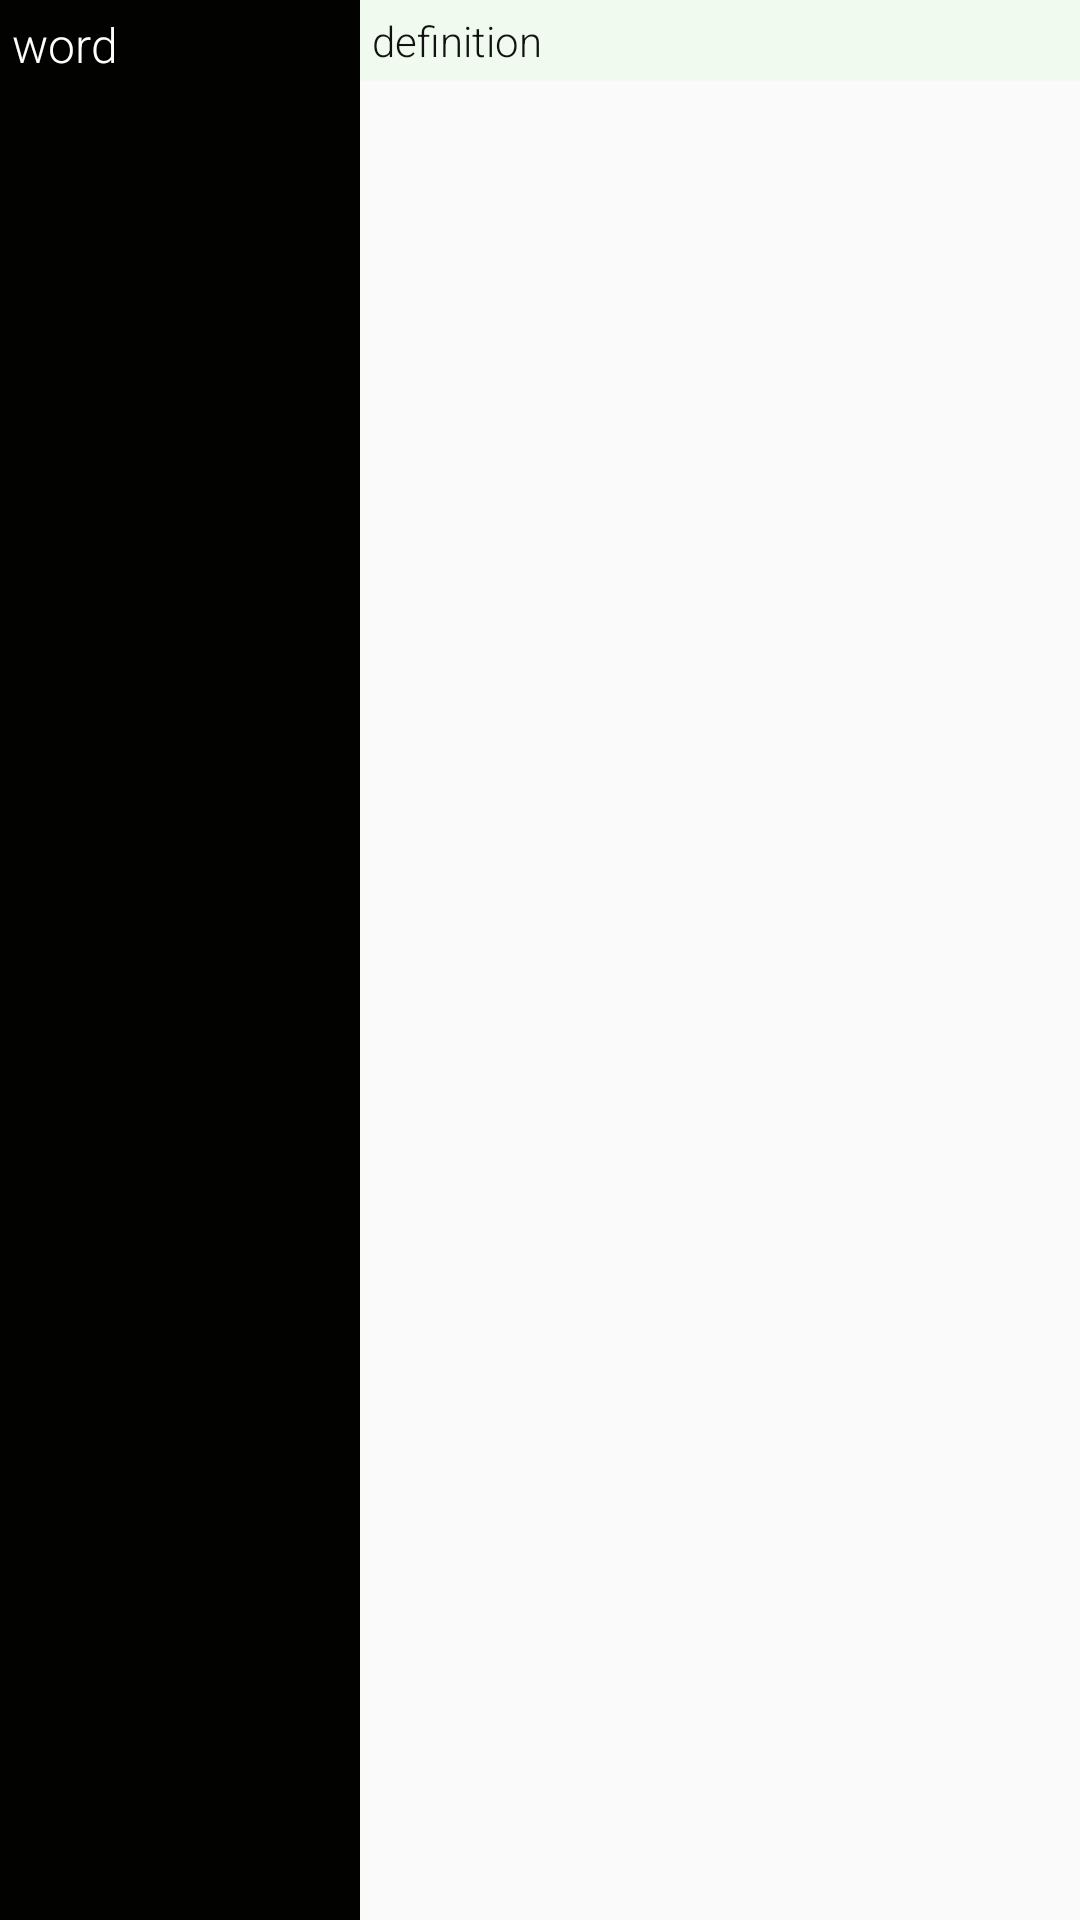

Here is an Android app screen rendered from its layout file. Give the layout XML and the strings, colors and styles it references.
<!-- AndroidManifest.xml: application theme AppTheme -->
<!-- res/layout/dictionary_recycler_row_item.xml -->
<?xml version="1.0" encoding="utf-8"?>

<LinearLayout xmlns:android="http://schemas.android.com/apk/res/android"
    android:layout_width="match_parent"
    android:orientation="horizontal"
    android:weightSum="3"
    android:layout_height="wrap_content"
    android:baselineAligned="false">
    <LinearLayout
        android:layout_width="match_parent"
        android:layout_weight="2"
        android:background="@color/Black90"
        android:layout_height="match_parent">
    <TextView
        android:layout_width="match_parent"
        android:layout_height="wrap_content"
        android:id="@+id/word_TextView"
        android:layout_margin="4dp"
        android:textSize="16sp"
        android:textColor="@color/gray0"
        android:text="word"
        />
    </LinearLayout>

    <LinearLayout
        android:layout_width="match_parent"
        android:background="@color/Blue50"
        android:layout_weight="1"
        android:orientation="horizontal"
        android:id="@+id/recycler_definition_expandable"
        android:layout_height="wrap_content">
    <TextView
        android:layout_width="match_parent"
        android:layout_height="wrap_content"
        android:id="@+id/definition_TextView"
        android:layout_margin="4dp"
        android:textSize="14sp"
        android:textColor="@color/Black60"
        android:text="definition"
        />
    </LinearLayout>


</LinearLayout>
<!-- resources referenced by this layout -->
<resources>
  <color name="Black60">#111111</color>
  <color name="Black90">#020300</color>
  <color name="Blue50">#F1FAEE</color>
  <color name="gray0">#ffffff</color>
  <style name="AppTheme" parent="Theme.AppCompat.Light.NoActionBar">
          
          <item name="colorPrimary">@color/colorPrimary</item>
          <item name="colorPrimaryDark">@color/gray50</item>
          <item name="colorAccent">@color/colorAccent</item>
          <item name="android:fontFamily">sans-serif-light</item>
      </style>
  <color name="colorPrimary">#457B9D</color>
  <color name="gray50">#e0e0e0</color>
  <color name="colorAccent">#A8DADC</color>
</resources>
